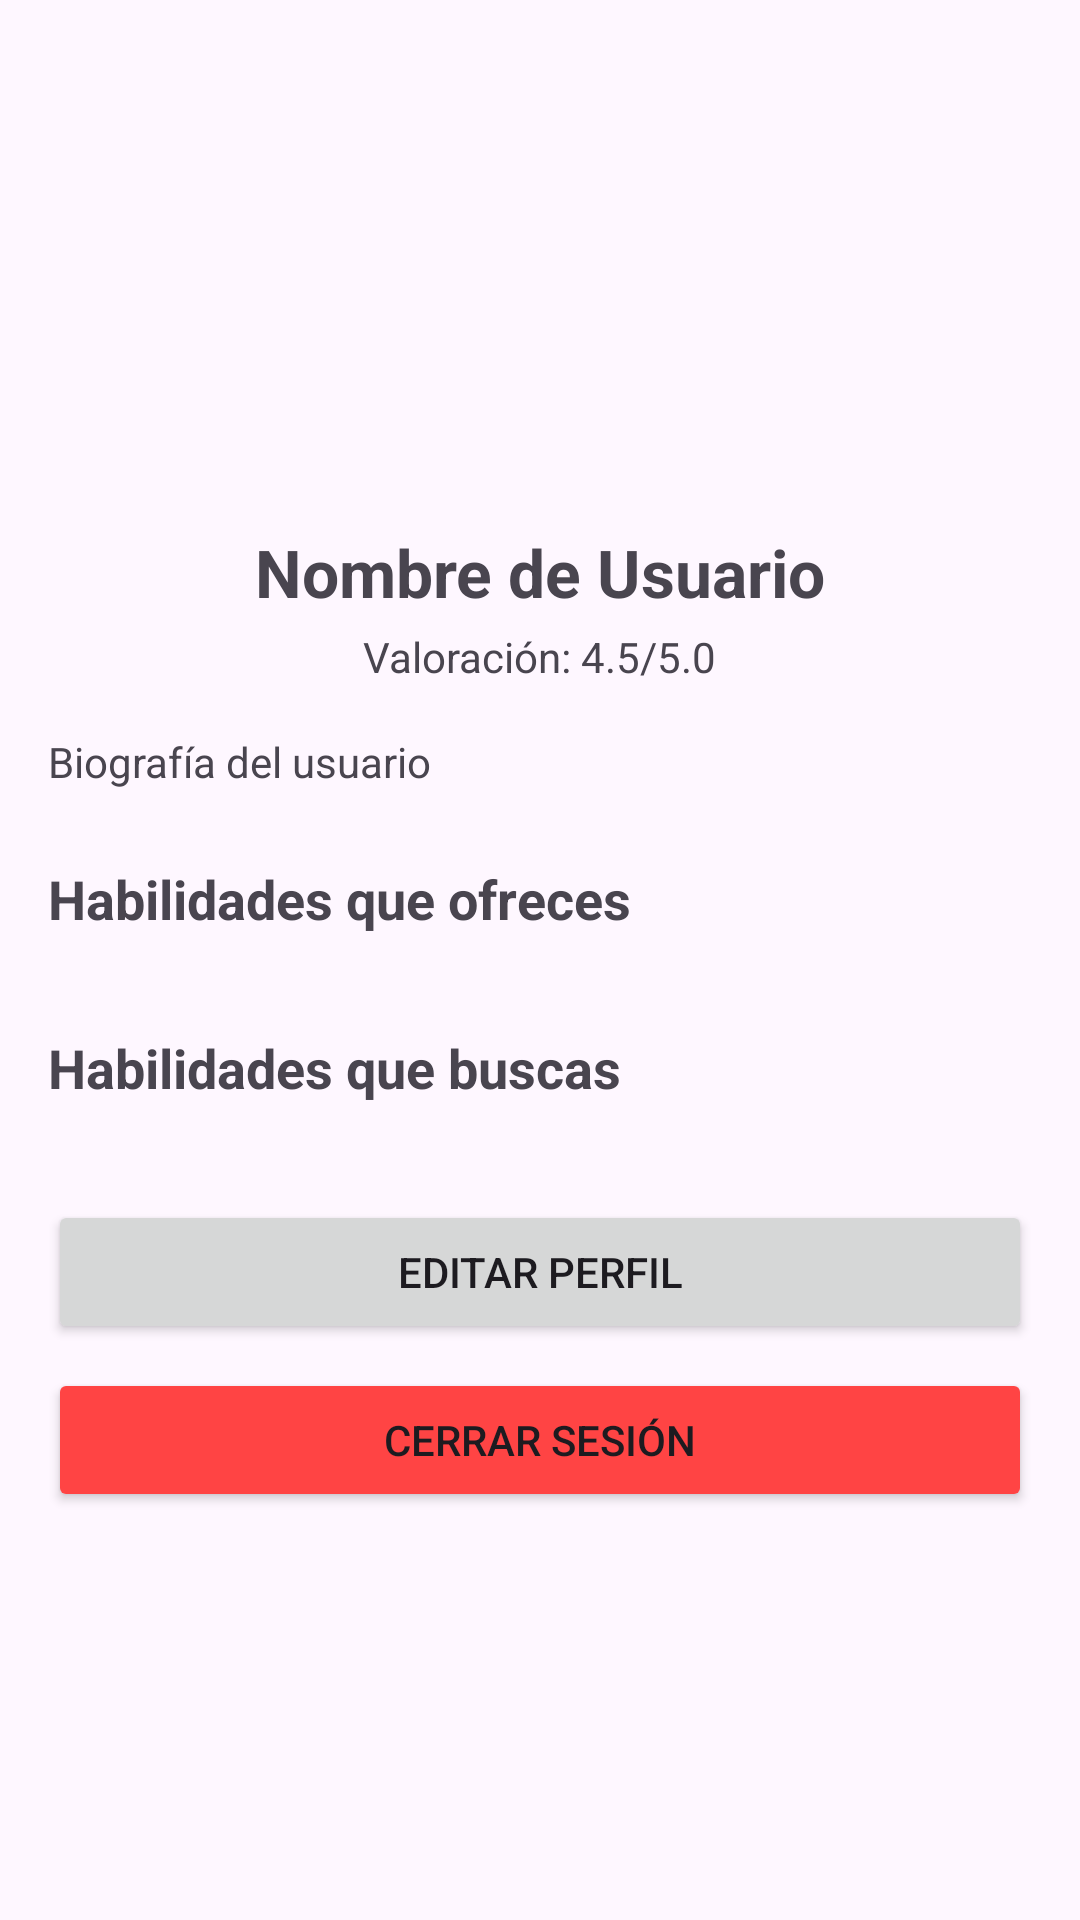

Here is an Android app screen rendered from its layout file. Give the layout XML and the strings, colors and styles it references.
<!-- AndroidManifest.xml: application theme Theme.CodeSwap -->
<!-- res/layout/fragment_profile.xml -->
<?xml version="1.0" encoding="utf-8"?>
<ScrollView xmlns:android="http://schemas.android.com/apk/res/android"
    xmlns:app="http://schemas.android.com/apk/res-auto"
    android:layout_width="match_parent"
    android:layout_height="match_parent"
    android:fillViewport="true">
<androidx.constraintlayout.widget.ConstraintLayout xmlns:android="http://schemas.android.com/apk/res/android"
    xmlns:app="http://schemas.android.com/apk/res-auto"
    android:layout_width="match_parent"
    android:layout_height="match_parent"
    android:padding="16dp">

    <ImageView
        android:id="@+id/ivProfilePicture"
        android:layout_width="120dp"
        android:layout_height="120dp"
        android:layout_marginTop="24dp"
        android:background="@drawable/ic_profile"
        android:scaleType="centerCrop"
        app:layout_constraintEnd_toEndOf="parent"
        app:layout_constraintStart_toStartOf="parent"
        app:layout_constraintTop_toTopOf="parent" />

    <TextView
        android:id="@+id/tvUsername"
        android:layout_width="wrap_content"
        android:layout_height="wrap_content"
        android:layout_marginTop="16dp"
        android:text="Nombre de Usuario"
        android:textSize="22sp"
        android:textStyle="bold"
        app:layout_constraintEnd_toEndOf="parent"
        app:layout_constraintStart_toStartOf="parent"
        app:layout_constraintTop_toBottomOf="@+id/ivProfilePicture" />

    <TextView
        android:id="@+id/tvUserRating"
        android:layout_width="wrap_content"
        android:layout_height="wrap_content"
        android:layout_marginTop="4dp"
        android:text="Valoración: 4.5/5.0"
        app:layout_constraintEnd_toEndOf="parent"
        app:layout_constraintStart_toStartOf="parent"
        app:layout_constraintTop_toBottomOf="@+id/tvUsername" />

    <TextView
        android:id="@+id/tvBio"
        android:layout_width="match_parent"
        android:layout_height="wrap_content"
        android:layout_marginTop="16dp"
        android:text="Biografía del usuario"
        app:layout_constraintTop_toBottomOf="@+id/tvUserRating" />

    <TextView
        android:id="@+id/tvSkillsOffered"
        android:layout_width="wrap_content"
        android:layout_height="wrap_content"
        android:layout_marginTop="24dp"
        android:text="Habilidades que ofreces"
        android:textSize="18sp"
        android:textStyle="bold"
        app:layout_constraintStart_toStartOf="parent"
        app:layout_constraintTop_toBottomOf="@+id/tvBio" />

    <androidx.recyclerview.widget.RecyclerView
        android:id="@+id/recyclerSkillsOffered"
        android:layout_width="match_parent"
        android:layout_height="wrap_content"
        android:layout_marginTop="8dp"
        app:layout_constraintTop_toBottomOf="@+id/tvSkillsOffered" />

    <TextView
        android:id="@+id/tvSkillsWanted"
        android:layout_width="wrap_content"
        android:layout_height="wrap_content"
        android:layout_marginTop="24dp"
        android:text="Habilidades que buscas"
        android:textSize="18sp"
        android:textStyle="bold"
        app:layout_constraintStart_toStartOf="parent"
        app:layout_constraintTop_toBottomOf="@+id/recyclerSkillsOffered" />

    <androidx.recyclerview.widget.RecyclerView
        android:id="@+id/recyclerSkillsWanted"
        android:layout_width="match_parent"
        android:layout_height="wrap_content"
        android:layout_marginTop="8dp"
        app:layout_constraintTop_toBottomOf="@+id/tvSkillsWanted" />

    <Button
        android:id="@+id/btnEditProfile"
        android:layout_width="match_parent"
        android:layout_height="wrap_content"
        android:layout_marginTop="24dp"
        android:text="Editar Perfil"
        app:layout_constraintTop_toBottomOf="@+id/recyclerSkillsWanted" />

    <Button
        android:id="@+id/btnLogout"
        android:layout_width="match_parent"
        android:layout_height="wrap_content"
        android:layout_marginTop="8dp"
        android:backgroundTint="@android:color/holo_red_light"
        android:text="Cerrar Sesión"
        app:layout_constraintTop_toBottomOf="@+id/btnEditProfile" />

</androidx.constraintlayout.widget.ConstraintLayout>
</ScrollView>
<!-- resources referenced by this layout -->
<resources>
  <style name="Theme.CodeSwap" parent="Base.Theme.CodeSwap" />
  <style name="Base.Theme.CodeSwap" parent="Theme.Material3.DayNight.NoActionBar">
          
          
      </style>
</resources>
